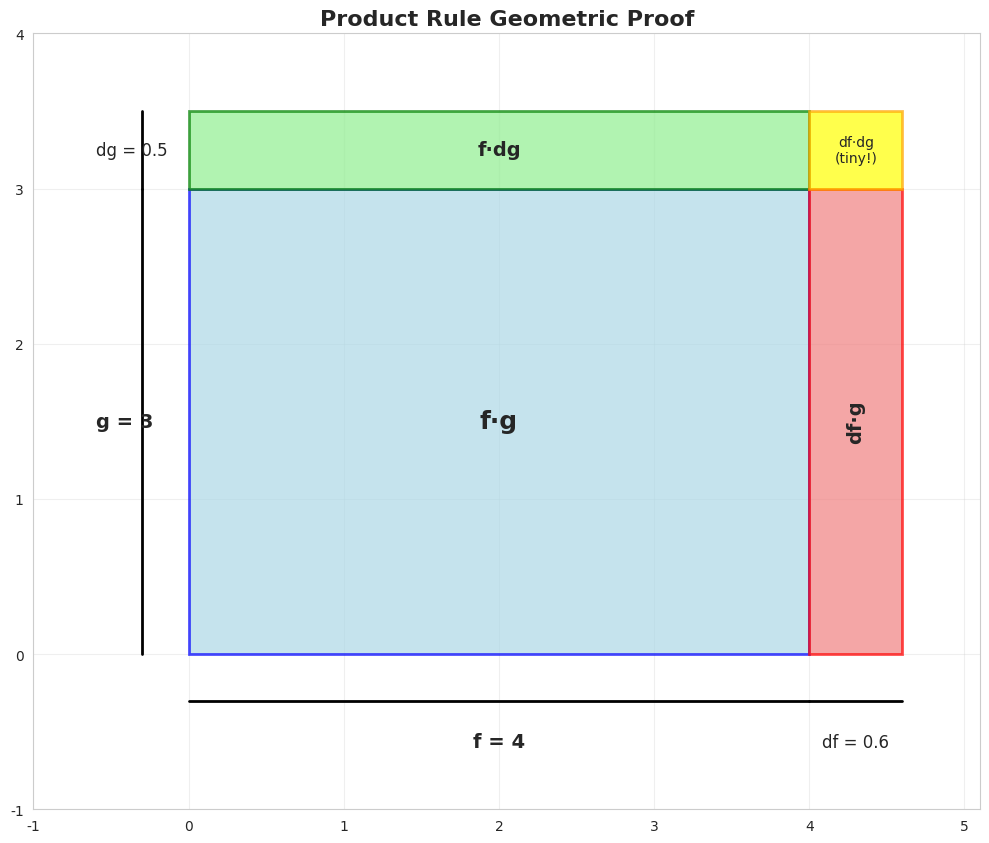

This chart was generated by the following Python code:
import numpy as np
import matplotlib.pyplot as plt
import seaborn as sns

sns.set_style('whitegrid')
plt.rcParams['figure.figsize'] = (14, 10)

def visualize_product_rule():
    """Show geometric meaning of product rule."""
    
    fig, ax = plt.subplots(1, 1, figsize=(10, 10))
    
    f, g = 4, 3
    df, dg = 0.6, 0.5
    
    # Original rectangle
    rect = plt.Rectangle((0, 0), f, g, fill=True,
                        facecolor='lightblue', edgecolor='blue',
                        linewidth=2, alpha=0.7, label='Original: f·g')
    ax.add_patch(rect)
    ax.text(f/2, g/2, 'f·g', ha='center', va='center',
           fontsize=18, fontweight='bold')
    
    # Right strip (f · dg)
    strip1 = plt.Rectangle((0, g), f, dg, fill=True,
                          facecolor='lightgreen', edgecolor='green',
                          linewidth=2, alpha=0.7)
    ax.add_patch(strip1)
    ax.text(f/2, g + dg/2, 'f·dg', ha='center', va='center',
           fontsize=14, fontweight='bold')
    
    # Top strip (df · g)
    strip2 = plt.Rectangle((f, 0), df, g, fill=True,
                          facecolor='lightcoral', edgecolor='red',
                          linewidth=2, alpha=0.7)
    ax.add_patch(strip2)
    ax.text(f + df/2, g/2, 'df·g', ha='center', va='center',
           fontsize=14, fontweight='bold', rotation=90)
    
    # Corner (df · dg) - negligible
    corner = plt.Rectangle((f, g), df, dg, fill=True,
                          facecolor='yellow', edgecolor='orange',
                          linewidth=2, alpha=0.7)
    ax.add_patch(corner)
    ax.text(f + df/2, g + dg/2, 'df·dg\n(tiny!)', ha='center', va='center',
           fontsize=10)
    
    # Dimensions
    ax.plot([0, f], [-0.3, -0.3], 'k-', linewidth=2)
    ax.text(f/2, -0.6, f'f = {f}', ha='center', fontsize=14, fontweight='bold')
    
    ax.plot([f, f+df], [-0.3, -0.3], 'k-', linewidth=2)
    ax.text(f + df/2, -0.6, f'df = {df}', ha='center', fontsize=12)
    
    ax.plot([-0.3, -0.3], [0, g], 'k-', linewidth=2)
    ax.text(-0.6, g/2, f'g = {g}', va='center', fontsize=14, fontweight='bold')
    
    ax.plot([-0.3, -0.3], [g, g+dg], 'k-', linewidth=2)
    ax.text(-0.6, g + dg/2, f'dg = {dg}', va='center', fontsize=12)
    
    ax.set_xlim(-1, f + df + 0.5)
    ax.set_ylim(-1, g + dg + 0.5)
    ax.set_aspect('equal')
    ax.grid(True, alpha=0.3)
    ax.set_title('Product Rule Geometric Proof', fontsize=16, fontweight='bold')
    
    plt.tight_layout()
    plt.show()
    
    print("Product Rule: d(f·g)/dx = f·dg/dx + df/dx·g\n")
    print(f"Change in area:")
    print(f"  Green strip: f·dg = {f}·{dg} = {f*dg:.2f}")
    print(f"  Red strip: df·g = {df}·{g} = {df*g:.2f}")
    print(f"  Total (ignoring corner): {f*dg + df*g:.2f}")

visualize_product_rule()

def demonstrate_chain_rule():
    """Show chain rule with examples."""
    
    print("Chain Rule: d/dx[f(g(x))] = f'(g(x)) · g'(x)\n")
    print("=" * 60)
    
    print("\nExample 1: h(x) = (2x + 1)³")
    print("  Inner function: g(x) = 2x + 1")
    print("  Outer function: f(g) = g³")
    print("  g'(x) = 2")
    print("  f'(g) = 3g² = 3(2x+1)²")
    print("  h'(x) = 3(2x+1)² · 2 = 6(2x+1)²")
    
    print("\nExample 2: h(x) = sin(x²)")
    print("  Inner: g(x) = x²")
    print("  Outer: f(g) = sin(g)")
    print("  g'(x) = 2x")
    print("  f'(g) = cos(g) = cos(x²)")
    print("  h'(x) = cos(x²) · 2x = 2x·cos(x²)")
    
    print("\n" + "=" * 60)

demonstrate_chain_rule()
